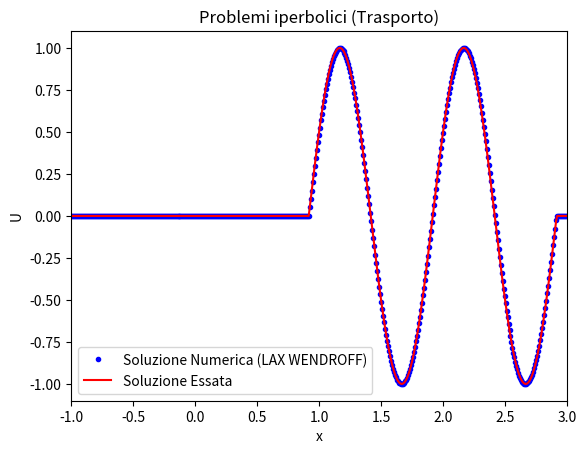

The matplotlib source for this figure:
import numpy as np
import matplotlib.pyplot as plt
import time

# ----- Inputs ----- #

"""
input_vel = input("Inserire un valore input per selezionare la velocità:\n "
			    "0: c(x) = 1.3\n "
				"1: c(x) = -0.7\n "
				"2: c(x) = x\n "
				"3: c(x) = x^2\n "
				"4: c(x) = atan(x)\n "
				"5: c(x) = sin(x)\n")
input_u0 = input("Inserire un valore input per selezionare il dato iniziale:\n "
			    "0: u0(x) = sin(2πx)\n "
				"1: u0(x) = sin(4πx)\n "
				"2: u0(x) = 0\n "
				"3: u0(x) = x^2\n "
				"4: u0(x) = 1-x^2\n "
				"5: u0(x) = 1-|x|\n")
xmin = input("Inserire un valore input float per xmin: ")
xmax = input("Inserire un valore input float per xmax: ")
T = input("Inserire un valore input float per T: ")
Nx = input("Inserire un valore input float per Nx (numero di passi nello array x): ")
input_cond = input("Inserire un valore input per selezionare le condizioni sul bordo:\n "
				   "0: Condizione periodiche\n "
				   "1: Condizione al bordo inflow g(t)=sin(t)\n "
				   "2: Condizione Direchlet omogenea sul bordo inflow\n "
"""

# ----- Funzioni e parametri della griglia ----- #

xmin, xmax, T = -1, 3, 3
Nx = int(5e2)
x = np.linspace(xmin, xmax, Nx)
dx = (xmax-xmin)/(Nx-1)
print("Valore di dx: ",dx)

def c(x, input):
	if input == 0:
		return 1.3
	elif input == 1:
		return -0.7
	elif input == 2:
		return x
	elif input == 3:
		return x**2
	elif input == 4:
		return np.arctan(x)
	elif input == 5:
		return np.sin(x)

c = c(x, 1)
dt = dx/abs(c)
lam = dt/dx
Nt = int(T/dt + 1)

def u0(x, input, Nx = Nx):
	u0 = np.zeros(Nx)
	if input == 0:
		mask = (-1<=x)*(x<=1)
		u0 = np.sin(2*np.pi*x)*mask
	elif input == 1:
		mask = (-1<=x)*(x<=0)
		u0 = np.sin(4*np.pi*x)*mask
	return u0


def UPWIND(Um, c, n, Nx = Nx, Nt = Nt, lam = lam):
    Up = Um[:]-c*lam*(Um[R]-Um[L])/2+abs(c)*lam*(Um[R]-2*Um[:]+Um[L])/2
    if n==Nt-2:
    	msg = "UPWIND"
    	return Up, msg
    return Up, None

def LAX_FRIEDRICHS(Um, c, n, Nx = Nx, Nt = Nt, lam = lam):
	Up = (Um[R]+Um[L])/2-c*lam/2*(Um[R]-Um[L])
	if n==Nt-2:
		msg = "LAX FRIEDRICHS"
		return Up, msg
	return Up, None

def LAX_WENDROFF(Um, c, n, Nx = Nx, Nt = Nt, lam = lam):
	Up = Um[:]-c*lam/2*(Um[R]-Um[L])+c**2/2*lam**2*(Um[R]-2*Um[:]+Um[L])
	if n==Nt-2:
		msg = "LAX WENDROFF"
		return Up, msg
	return Up, None

def condp(a, b, z, c):
    l=b-a
    if c>0:
    	maskm = (z<a)
    	z += l*maskm
    if c<0:
    	maskp = (z>b)
    	z -= l*maskp
    return z

I = np.arange(Nx)
L = I - 1
R = I + 1
# Condizioni periodiche
L[0] = Nx-1
R[-1] = 0
# Condizioni al bordo inflow


U = np.zeros((Nx,Nt)) # Soluzione numerica
Uex = np.zeros((Nx,Nt)) # Soluzione essata
U[:,0] = u0(x, 0)
Uex[:,0] = u0(x, 0)
# Erorri
err_l1 = np.zeros(Nt-1)
err_linf = np.zeros(Nt-1)

# ----- Ciclo principale ----- #

start_time = time.time()
for n in range(Nt-1):
    U[:,n+1], msg = LAX_WENDROFF(U[:,n], c, n)
    Uex[:,n+1] = u0(condp(xmin,xmax,x-c*n*dt,c),0)
    U_l1 = np.linalg.norm(U[:,n+1],1)
    U_linf = np.linalg.norm(U[:,n+1],np.inf)
    Uex_l1 = np.linalg.norm(Uex[:,n+1],1)
    Uex_linf = np.linalg.norm(Uex[:,n+1],np.inf)
    err_l1[n] = abs((U_l1-Uex_l1)/Uex_l1)
    err_linf[n] = abs((U_linf-Uex_linf)/Uex_linf)
end_time = time.time()
print("Tempo di computazione della U numerica e degli errori: ", end_time-start_time, "s")
print("Errori metodo "+str(msg)+":\n"
	  "	Errori norma l1: "+str(np.mean(err_l1))+"\n"
	  "	Errori norma linf: "+str(np.mean(err_linf)))

# ----- Plot ----- #

plt.figure()
line, = plt.plot(x, U[:,0], "b.", label="Soluzione Numerica ("+str(msg)+")")
line2, = plt.plot(x, Uex[:,0], "r-", label="Soluzione Essata")
plt.legend()
plt.title("Problemi iperbolici (Trasporto)")
plt.xlim(xmin, xmax)
plt.xlabel("x")
plt.ylabel("U")
#plt.plot(x, u0(x, 0), "k-", label="U0(x)")
plt.legend()
for n in range(Nt - 1):
    line.set_ydata(U[:,n+1])
    line2.set_ydata(Uex[:,n+1])
    plt.pause(0.001)
plt.show()